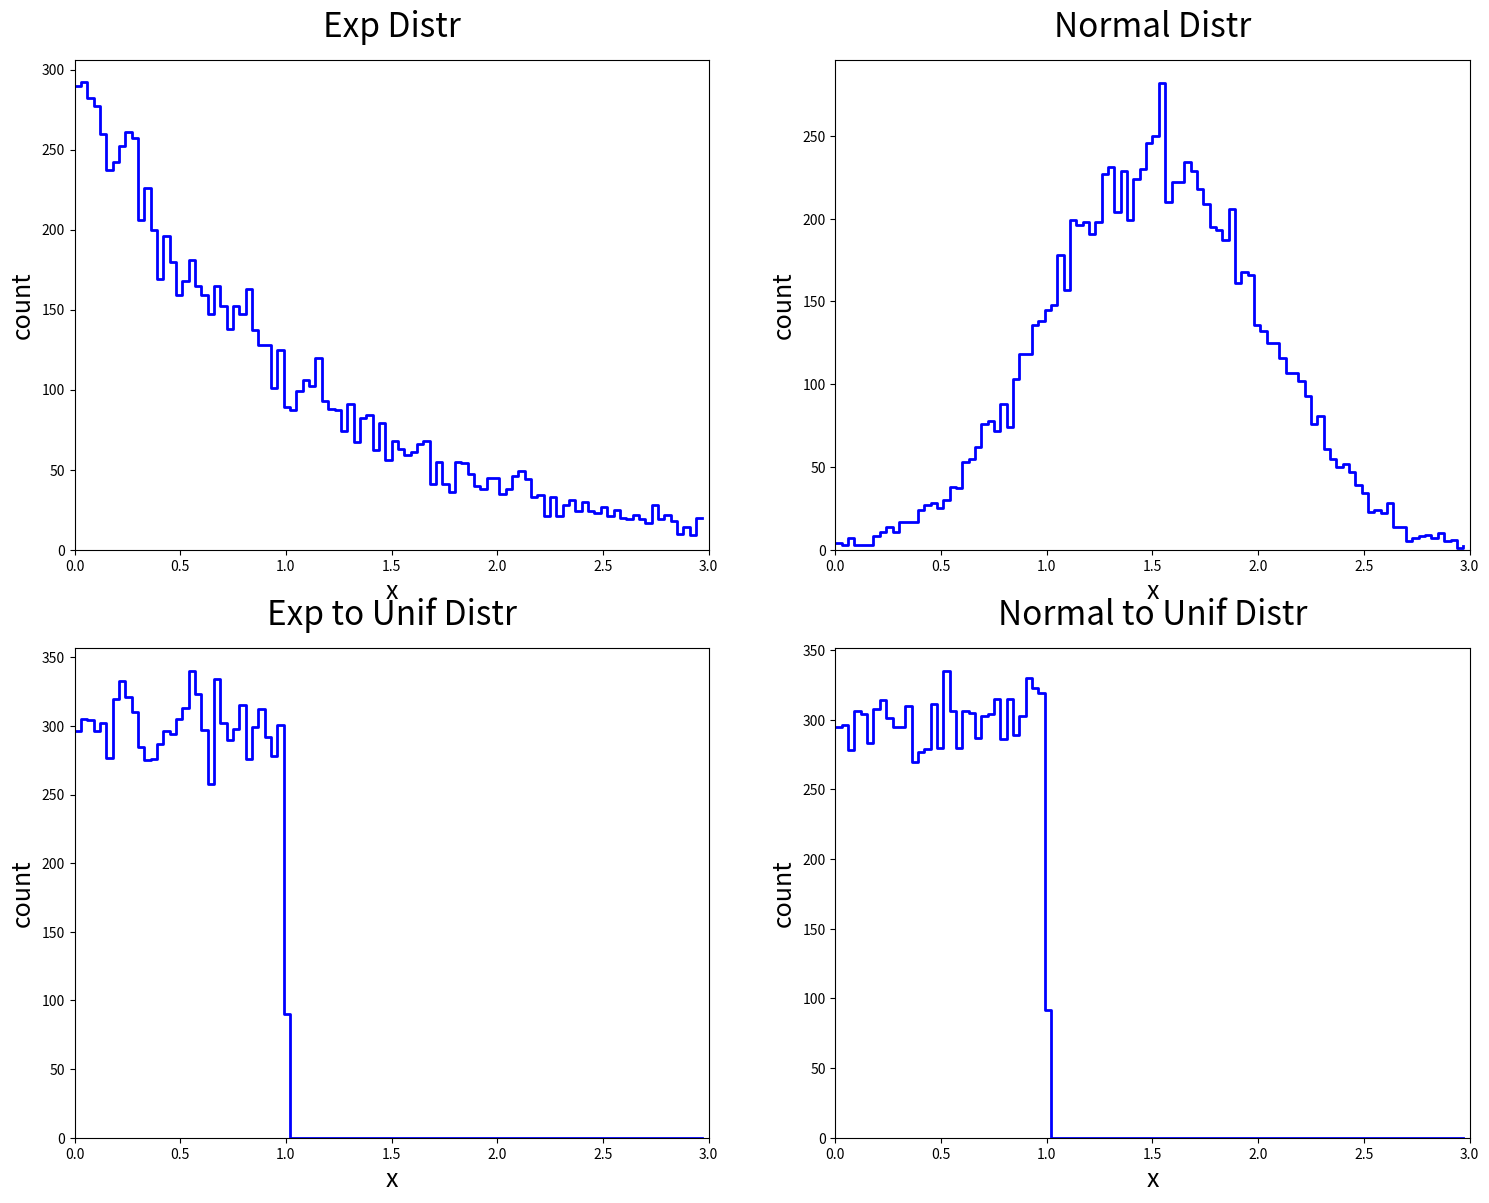

Python code for this plot: (Note: this script raises an exception after producing the figure.)
import sys, math, re, time, os, pathlib

import numpy as np
import matplotlib as mpl
import matplotlib.pyplot as plt
import matplotlib.patches as mpatches
import matplotlib.gridspec as gridspec
from copy import deepcopy
from scipy import linalg
from scipy.optimize import curve_fit

import warnings
warnings.filterwarnings("ignore");

SNUMBER = pow(10, -124);

#https://en.wikipedia.org/wiki/Probability_integral_transform
def expCDF(L, x):
    return 1.0 - np.exp(-L*x);
def gausCDF(mu, sig, x):
    return 0.5*(1 + math.erf((x - mu)/(sig*np.sqrt(2))));

def main():
    verbosity = 1;
    binN = 100;
    rangeX = [0.0, 3.0];

    np.random.seed(1);
    expL = 1.0;
    gausMu = 1.5;
    gausSig = 0.5;
    sampleN = 10000;
#histogram
    nbins = np.linspace(rangeX[0], rangeX[1], binN+1)[:-1];
    expPDF = np.random.exponential(1.0/expL, sampleN);
    gausPDF = np.random.normal(gausMu, gausSig, sampleN);
    expHist = np.zeros(binN);
    gausHist = np.zeros(binN);
    exp2UniHist = np.zeros(binN);
    gaus2UniHist = np.zeros(binN);
    for x in expPDF:
        if rangeX[0] < x and x < rangeX[1]:
            expHist[int(binN*(x-rangeX[0])/(rangeX[1]-rangeX[0]))] += 1;
        uniX = expCDF(expL, x);
        if rangeX[0] < uniX and uniX < rangeX[1]:
            exp2UniHist[int(binN*(uniX-rangeX[0])/(rangeX[1]-rangeX[0]))] += 1;
    for x in gausPDF: 
        if rangeX[0] < x and x < rangeX[1]:
            gausHist[int(binN*(x-rangeX[0])/(rangeX[1]-rangeX[0]))] += 1;
        uniX = gausCDF(gausMu, gausSig, x);
        if rangeX[0] < uniX and uniX < rangeX[1]:
            gaus2UniHist[int(binN*(uniX-rangeX[0])/(rangeX[1]-rangeX[0]))] += 1;
#plots
    fig = plt.figure(figsize=(18, 14));
    gs = gridspec.GridSpec(2, 2);
    ax0 = fig.add_subplot(gs[0]);
    ax1 = fig.add_subplot(gs[1]);
    ax2 = fig.add_subplot(gs[2]);
    ax3 = fig.add_subplot(gs[3]);
    #plot 0
    ax0.plot(nbins, expHist, linewidth=2, color="blue", drawstyle="steps-post");
    ax0.set_title("Exp Distr", fontsize=24, y=1.03);
    ax0.set_xlabel("x", fontsize=18);
    ax0.set_ylabel("count", fontsize=18);
    ax0.set_xlim(rangeX[0], rangeX[1]);
    ax0.set_ylim(bottom=0);
    #plot 1
    ax1.plot(nbins, gausHist, linewidth=2, color="blue", drawstyle="steps-post");
    ax1.set_title("Normal Distr", fontsize=24, y=1.03);
    ax1.set_xlabel("x", fontsize=18);
    ax1.set_ylabel("count", fontsize=18);
    ax1.set_xlim(rangeX[0], rangeX[1]);
    ax1.set_ylim(bottom=0);
    #plot 2
    ax2.plot(nbins, exp2UniHist, linewidth=2, color="blue", drawstyle="steps-post");
    ax2.set_title("Exp to Unif Distr", fontsize=24, y=1.03);
    ax2.set_xlabel("x", fontsize=18);
    ax2.set_ylabel("count", fontsize=18);
    ax2.set_xlim(rangeX[0], rangeX[1]);
    ax2.set_ylim(bottom=0);
    #plot 3
    ax3.plot(nbins, gaus2UniHist, linewidth=2, color="blue",drawstyle="steps-post");
    ax3.set_title("Normal to Unif Distr", fontsize=24, y=1.03);
    ax3.set_xlabel("x", fontsize=18);
    ax3.set_ylabel("count", fontsize=18);
    ax3.set_xlim(rangeX[0], rangeX[1]);
    ax3.set_ylim(bottom=0);
#save plots
    exepath = os.path.dirname(os.path.abspath(__file__));
    filenameFig = exepath + "/fig/uniTransSampling.png";
    gs.tight_layout(fig);
    plt.savefig(filenameFig);

    if verbosity >= 1:
        print("Creating the following files:");
        print(filenameFig);

if __name__ == "__main__":
    print("\n##############################################################Head");
    main();
    print("##############################################################Tail");




